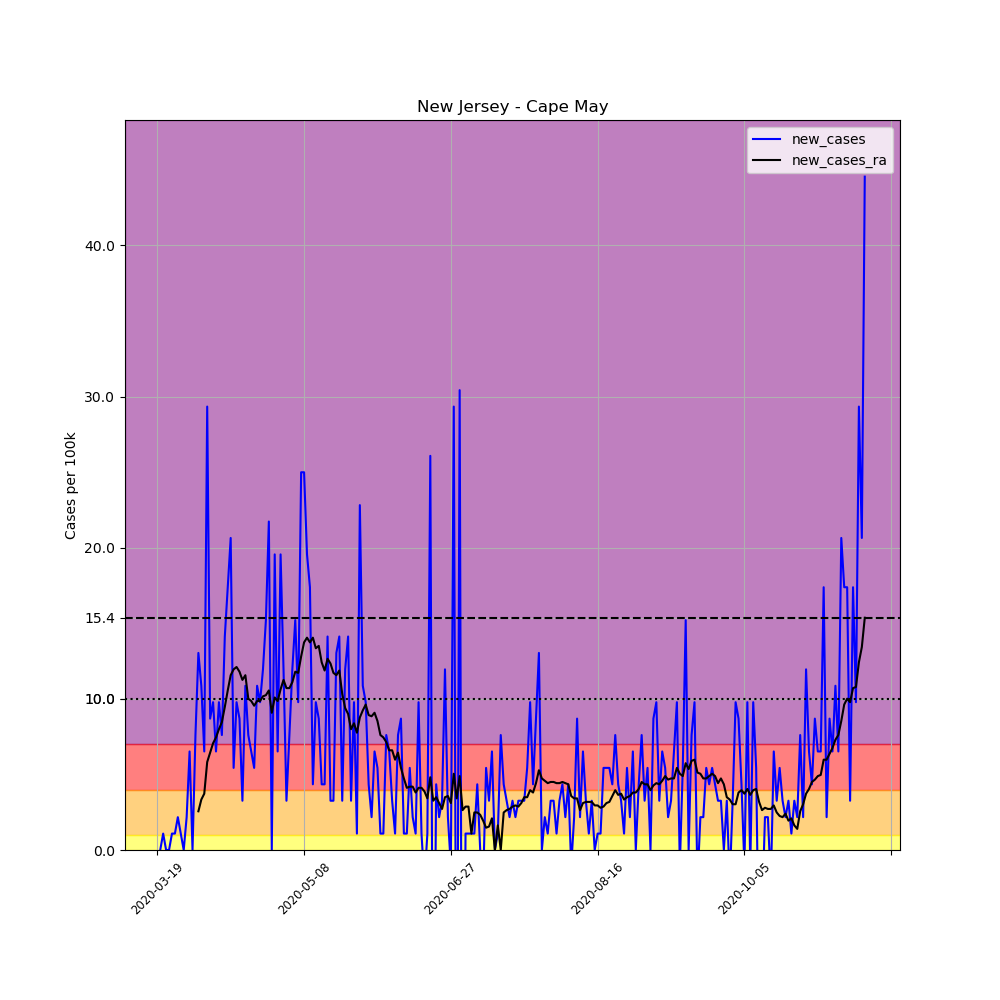

The file beside this chart, header and first rows:
, date, county, state, fips, cases, deaths, COUNTY, STNAME, CTYNAME, POPESTIMATE2019, per_100k, new_cases, new_cases_ra
177116, 2020-03-19, Cape May, New Jersey, 34009, 1, 0, 9, New Jersey, Cape May, 92039, 1.086, , 
177117, 2020-03-20, Cape May, New Jersey, 34009, 1, 0, 9, New Jersey, Cape May, 92039, 1.086, 0.0, 
177118, 2020-03-21, Cape May, New Jersey, 34009, 2, 0, 9, New Jersey, Cape May, 92039, 2.173, 1.086, 
177119, 2020-03-22, Cape May, New Jersey, 34009, 2, 0, 9, New Jersey, Cape May, 92039, 2.173, 0.0, 
177120, 2020-03-23, Cape May, New Jersey, 34009, 2, 0, 9, New Jersey, Cape May, 92039, 2.173, 0.0, 
177121, 2020-03-24, Cape May, New Jersey, 34009, 3, 0, 9, New Jersey, Cape May, 92039, 3.259, 1.086, 
177122, 2020-03-25, Cape May, New Jersey, 34009, 4, 0, 9, New Jersey, Cape May, 92039, 4.346, 1.086, 
177123, 2020-03-26, Cape May, New Jersey, 34009, 6, 0, 9, New Jersey, Cape May, 92039, 6.519, 2.173, 
177124, 2020-03-27, Cape May, New Jersey, 34009, 7, 0, 9, New Jersey, Cape May, 92039, 7.605, 1.086, 
177125, 2020-03-28, Cape May, New Jersey, 34009, 7, 0, 9, New Jersey, Cape May, 92039, 7.605, 0.0, 
177126, 2020-03-29, Cape May, New Jersey, 34009, 9, 0, 9, New Jersey, Cape May, 92039, 9.778, 2.173, 
177127, 2020-03-30, Cape May, New Jersey, 34009, 15, 0, 9, New Jersey, Cape May, 92039, 16.3, 6.519, 
177128, 2020-03-31, Cape May, New Jersey, 34009, 15, 0, 9, New Jersey, Cape May, 92039, 16.3, 0.0, 
177129, 2020-04-01, Cape May, New Jersey, 34009, 22, 0, 9, New Jersey, Cape May, 92039, 23.9, 7.605, 
177130, 2020-04-02, Cape May, New Jersey, 34009, 34, 0, 9, New Jersey, Cape May, 92039, 36.94, 13.04, 2.561
177131, 2020-04-03, Cape May, New Jersey, 34009, 44, 0, 9, New Jersey, Cape May, 92039, 47.81, 10.86, 3.337
177132, 2020-04-04, Cape May, New Jersey, 34009, 50, 1, 9, New Jersey, Cape May, 92039, 54.32, 6.519, 3.725
177133, 2020-04-05, Cape May, New Jersey, 34009, 77, 2, 9, New Jersey, Cape May, 92039, 83.66, 29.34, 5.821
177134, 2020-04-06, Cape May, New Jersey, 34009, 85, 3, 9, New Jersey, Cape May, 92039, 92.35, 8.692, 6.441
177135, 2020-04-07, Cape May, New Jersey, 34009, 94, 3, 9, New Jersey, Cape May, 92039, 102.1, 9.778, 7.062
177136, 2020-04-08, Cape May, New Jersey, 34009, 100, 3, 9, New Jersey, Cape May, 92039, 108.6, 6.519, 7.45
177137, 2020-04-09, Cape May, New Jersey, 34009, 109, 3, 9, New Jersey, Cape May, 92039, 118.4, 9.778, 7.994
177138, 2020-04-10, Cape May, New Jersey, 34009, 116, 5, 9, New Jersey, Cape May, 92039, 126, 7.605, 8.459
177139, 2020-04-11, Cape May, New Jersey, 34009, 129, 5, 9, New Jersey, Cape May, 92039, 140.2, 14.12, 9.468
177140, 2020-04-12, Cape May, New Jersey, 34009, 145, 9, 9, New Jersey, Cape May, 92039, 157.5, 17.38, 10.55
177141, 2020-04-13, Cape May, New Jersey, 34009, 164, 9, 9, New Jersey, Cape May, 92039, 178.2, 20.64, 11.56
177142, 2020-04-14, Cape May, New Jersey, 34009, 169, 10, 9, New Jersey, Cape May, 92039, 183.6, 5.432, 11.95
177143, 2020-04-15, Cape May, New Jersey, 34009, 178, 10, 9, New Jersey, Cape May, 92039, 193.4, 9.778, 12.11
177144, 2020-04-16, Cape May, New Jersey, 34009, 186, 10, 9, New Jersey, Cape May, 92039, 202.1, 8.692, 11.8
177145, 2020-04-17, Cape May, New Jersey, 34009, 189, 14, 9, New Jersey, Cape May, 92039, 205.3, 3.259, 11.25
177146, 2020-04-18, Cape May, New Jersey, 34009, 199, 14, 9, New Jersey, Cape May, 92039, 216.2, 10.86, 11.56
177147, 2020-04-19, Cape May, New Jersey, 34009, 206, 14, 9, New Jersey, Cape May, 92039, 223.8, 7.605, 10.01
177148, 2020-04-20, Cape May, New Jersey, 34009, 212, 15, 9, New Jersey, Cape May, 92039, 230.3, 6.519, 9.856
177149, 2020-04-21, Cape May, New Jersey, 34009, 217, 16, 9, New Jersey, Cape May, 92039, 235.8, 5.432, 9.546
177150, 2020-04-22, Cape May, New Jersey, 34009, 227, 16, 9, New Jersey, Cape May, 92039, 246.6, 10.86, 9.856
177151, 2020-04-23, Cape May, New Jersey, 34009, 236, 16, 9, New Jersey, Cape May, 92039, 256.4, 9.778, 9.856
177152, 2020-04-24, Cape May, New Jersey, 34009, 247, 16, 9, New Jersey, Cape May, 92039, 268.4, 11.95, 10.17
177153, 2020-04-25, Cape May, New Jersey, 34009, 261, 18, 9, New Jersey, Cape May, 92039, 283.6, 15.21, 10.24
177154, 2020-04-26, Cape May, New Jersey, 34009, 281, 18, 9, New Jersey, Cape May, 92039, 305.3, 21.73, 10.55
177155, 2020-04-27, Cape May, New Jersey, 34009, 281, 18, 9, New Jersey, Cape May, 92039, 305.3, 0.0, 9.08
177156, 2020-04-28, Cape May, New Jersey, 34009, 299, 20, 9, New Jersey, Cape May, 92039, 324.9, 19.56, 10.09
177157, 2020-04-29, Cape May, New Jersey, 34009, 305, 21, 9, New Jersey, Cape May, 92039, 331.4, 6.519, 9.856
177158, 2020-04-30, Cape May, New Jersey, 34009, 323, 22, 9, New Jersey, Cape May, 92039, 350.9, 19.56, 10.63
177159, 2020-05-01, Cape May, New Jersey, 34009, 334, 22, 9, New Jersey, Cape May, 92039, 362.9, 11.95, 11.25
177160, 2020-05-02, Cape May, New Jersey, 34009, 337, 23, 9, New Jersey, Cape May, 92039, 366.1, 3.259, 10.71
177161, 2020-05-03, Cape May, New Jersey, 34009, 344, 24, 9, New Jersey, Cape May, 92039, 373.8, 7.605, 10.71
177162, 2020-05-04, Cape May, New Jersey, 34009, 355, 24, 9, New Jersey, Cape May, 92039, 385.7, 11.95, 11.1
177163, 2020-05-05, Cape May, New Jersey, 34009, 369, 26, 9, New Jersey, Cape May, 92039, 400.9, 15.21, 11.8
177164, 2020-05-06, Cape May, New Jersey, 34009, 378, 28, 9, New Jersey, Cape May, 92039, 410.7, 9.778, 11.72
177165, 2020-05-07, Cape May, New Jersey, 34009, 401, 31, 9, New Jersey, Cape May, 92039, 435.7, 24.99, 12.81
177166, 2020-05-08, Cape May, New Jersey, 34009, 424, 31, 9, New Jersey, Cape May, 92039, 460.7, 24.99, 13.74
177167, 2020-05-09, Cape May, New Jersey, 34009, 442, 32, 9, New Jersey, Cape May, 92039, 480.2, 19.56, 14.05
177168, 2020-05-10, Cape May, New Jersey, 34009, 458, 32, 9, New Jersey, Cape May, 92039, 497.6, 17.38, 13.74
177169, 2020-05-11, Cape May, New Jersey, 34009, 462, 32, 9, New Jersey, Cape May, 92039, 502, 4.346, 14.05
177170, 2020-05-12, Cape May, New Jersey, 34009, 471, 35, 9, New Jersey, Cape May, 92039, 511.7, 9.778, 13.35
177171, 2020-05-13, Cape May, New Jersey, 34009, 479, 37, 9, New Jersey, Cape May, 92039, 520.4, 8.692, 13.5
177172, 2020-05-14, Cape May, New Jersey, 34009, 483, 39, 9, New Jersey, Cape May, 92039, 524.8, 4.346, 12.42
177173, 2020-05-15, Cape May, New Jersey, 34009, 487, 40, 9, New Jersey, Cape May, 92039, 529.1, 4.346, 11.87
177174, 2020-05-16, Cape May, New Jersey, 34009, 500, 41, 9, New Jersey, Cape May, 92039, 543.2, 14.12, 12.65
177175, 2020-05-17, Cape May, New Jersey, 34009, 503, 41, 9, New Jersey, Cape May, 92039, 546.5, 3.259, 12.34
... 182 more rows
